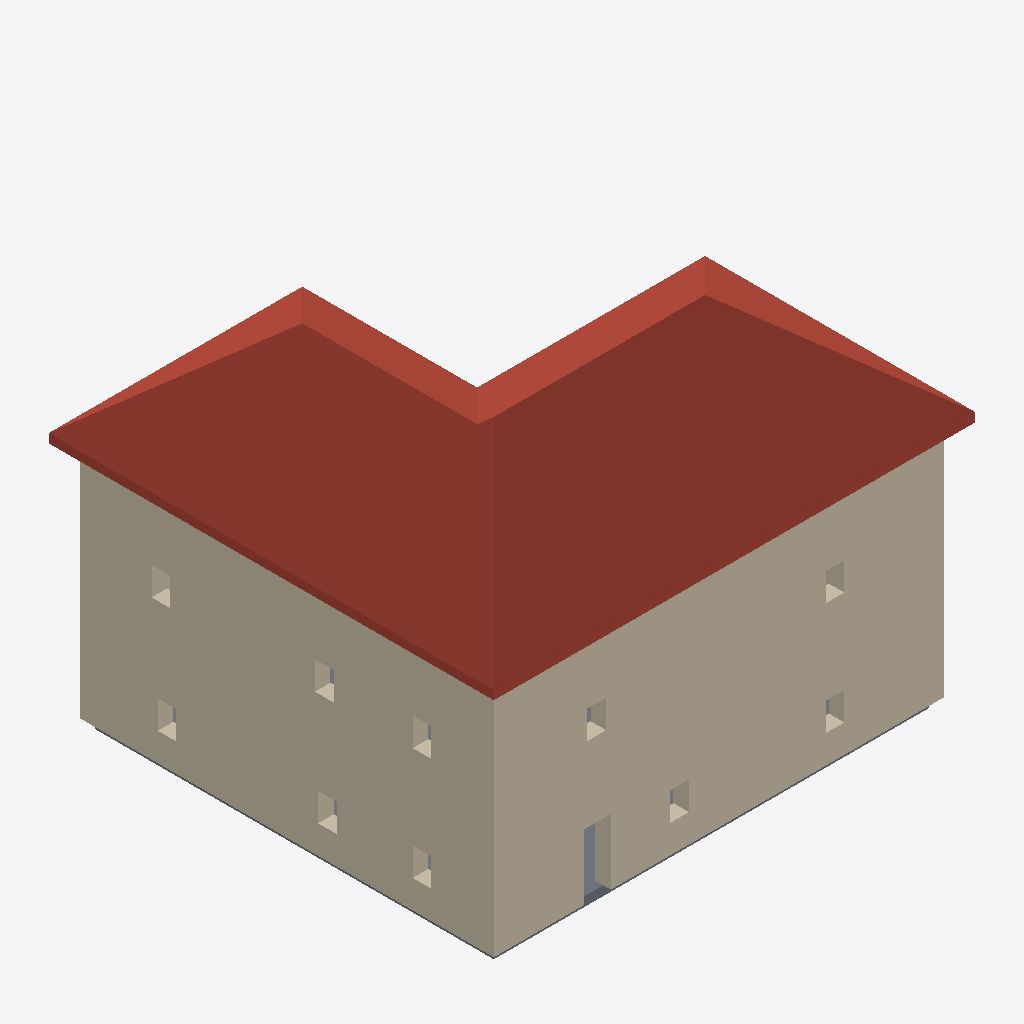
Isometric view of an IFC building model (IFC-SPF (STEP), schema IFC4X3, length unit metre), seen from the south-west, elements coloured by IFC class: 8 walls (beige), 1 roof (red-brown), 1 slab (grey).
Extent 15.4 m × 14.3 m × 11.5 m (x, y, z). Storeys (3): L1 at 0.00 m; L2 at 3.60 m; L3 at 8.00 m. Elements (14): 12 IfcWall, 1 IfcRoof, 1 IfcSlab.

HEADER;
FILE_DESCRIPTION(('ViewDefinition [CoordinationView]','RevitIdentifiers [ContentGUID: b1642838-58bb-4904-9b56-d53509006e67, VersionGUID: 5a8861ed-36b1-42c9-b62c-5c5d33ff73a3, NumberOfSaves: 1]','CoordinateReference [CoordinateBase: Project Base Point, ProjectSite: Default Site]'),'2;1');
FILE_NAME('site_w_building_further.ifc','2026-03-02T15:01:40+01:00',(''),(''),'ODA SDAI 24.12','Autodesk Revit 25.4.10.45 (ENU) - IFC 25.4.10.45','');
FILE_SCHEMA(('IFC4X3'));
ENDSEC;
DATA;
#32=IFCPROJECT('2nP2WuMBj919jMrJNs$v6N',#18,'Project Number',$,$,'Project Name','Project Status',(#22,#30),#2175);
#51=IFCSITE('2nP2WuMBj919jMrJNs$v6L',#18,'Default',$,$,#50,$,$,.ELEMENT.,(51,29,26,835021),(6,40,26,730537),0.0,$,$);
#37=IFCBUILDING('2nP2WuMBj919jMrJNs$v6M',#18,'Building Name',$,$,#35,$,'Building Name',.ELEMENT.,$,$,#36);
#40=IFCBUILDINGSTOREY('2JF4e6axWHqu3u0C1FZlmi',#18,'L1',$,'Level:8mm Head',#39,$,'L1',.ELEMENT.,0.0);
#44=IFCBUILDINGSTOREY('1ZGO8hrFCHqw0v0026FpFv',#18,'L2',$,'Level:8mm Head',#43,$,'L2',.ELEMENT.,3.6);
#48=IFCBUILDINGSTOREY('0_CsBuiy92afVWn1LwSrSE',#18,'L3',$,'Level:8mm Head',#47,$,'L3',.ELEMENT.,7.999999999999814);
#1746=IFCROOF('0_CsBuiy92afVWn1LwSsgs',#18,'Roofs : Basic Roof : Generic - 225mm',$,'Basic Roof:Generic - 225mm',#1664,#1745,'1664832',.NOTDEFINED.);
#696=IFCWALL('0_CsBuiy92afVWn1LwSrpg',#18,'Walls : Basic Wall : M_Exterior - Brick on CMU',$,'Basic Wall:M_Exterior - Brick on CMU',#684,#695,'1659164',.STANDARD.);
#1421=IFCWALL('0_CsBuiy92afVWn1LwSs_1',#18,'Walls : Basic Wall : M_Exterior - Brick on CMU',$,'Basic Wall:M_Exterior - Brick on CMU',#1409,#1420,'1663607',.STANDARD.);
#842=IFCWALL('0_CsBuiy92afVWn1LwSrof',#18,'Walls : Basic Wall : M_Exterior - Brick on CMU',$,'Basic Wall:M_Exterior - Brick on CMU',#830,#841,'1659231',.STANDARD.);
#1530=IFCWALL('0_CsBuiy92afVWn1LwSsyJ',#18,'Walls : Basic Wall : M_Exterior - Brick on CMU',$,'Basic Wall:M_Exterior - Brick on CMU',#1518,#1529,'1663717',.STANDARD.);
#994=IFCSLAB('0_CsBuiy92afVWn1LwSrmM',#18,'Floors : Floor : Generic 300mm',$,'Floor:Generic 300mm',#976,#993,'1659360',.BASESLAB.);
#88=IFCWALL('0_CsBuiy92afVWn1LwSq9A',#18,'Walls : Basic Wall : M_Exterior - Brick on CMU',$,'Basic Wall:M_Exterior - Brick on CMU',#72,#87,'1658812',.STANDARD.);
#586=IFCWALL('0_CsBuiy92afVWn1LwSrrX',#18,'Walls : Basic Wall : M_Exterior - Brick on CMU',$,'Basic Wall:M_Exterior - Brick on CMU',#574,#585,'1659031',.STANDARD.);
#1059=IFCWALL('0_CsBuiy92afVWn1LwSsoi',#18,'Walls : Basic Wall : M_Exterior - Brick on CMU',$,'Basic Wall:M_Exterior - Brick on CMU',#1047,#1058,'1663322',.STANDARD.);
#1312=IFCWALL('0_CsBuiy92afVWn1LwSsm5',#18,'Walls : Basic Wall : M_Exterior - Brick on CMU',$,'Basic Wall:M_Exterior - Brick on CMU',#1300,#1311,'1663475',.STANDARD.);
ENDSEC;
